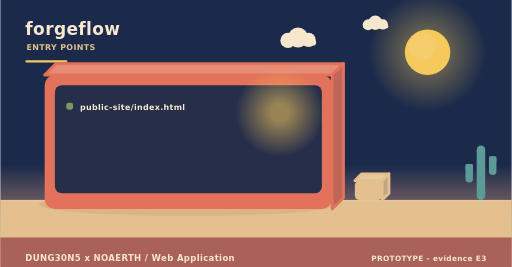
t = 0.00 s
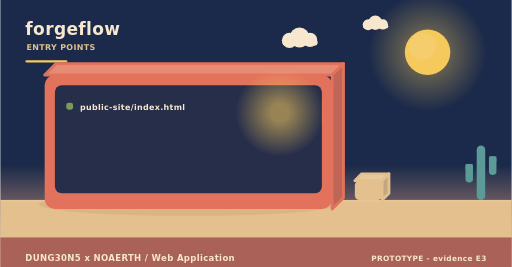
t = 2.00 s
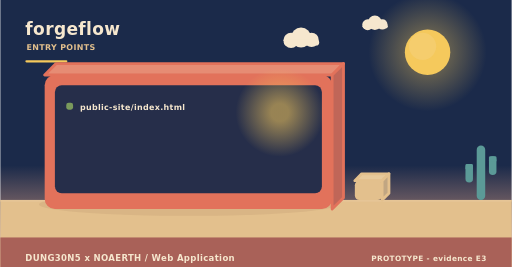
t = 4.00 s
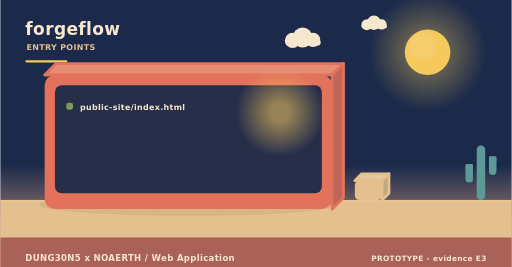
t = 6.00 s
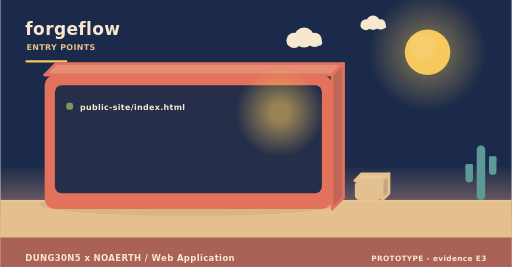
t = 8.00 s
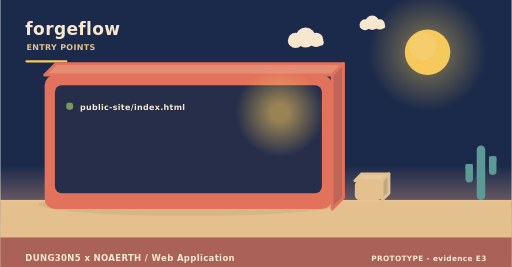
t = 10.00 s

The animated SVG that drew these frames (rendered in a browser with its animation timeline set to each time). Animation: 3 SMIL elements (animateTransform=3); frames cover the first 10.00 s, repeats indefinitely.

<svg xmlns="http://www.w3.org/2000/svg" width="900" height="470" viewBox="0 0 900 470" role="img" aria-label="forgeflow - how it is operated"><linearGradient id="skyt" x1="0" y1="0" x2="0" y2="1"><stop offset="0" stop-color="#1b2a4a"/><stop offset="0.62" stop-color="#1b2a4a"/><stop offset="1" stop-color="#f3ad8a"/></linearGradient><rect width="900" height="470" fill="url(#skyt)"/><radialGradient id="sunt"><stop offset="0.35" stop-color="#f5c95c" stop-opacity="0.34"/><stop offset="1" stop-color="#f5c95c" stop-opacity="0"/></radialGradient><circle cx="752" cy="92" r="104" fill="url(#sunt)"/><circle cx="752" cy="92" r="40" fill="#f5c95c"/><circle cx="743.2" cy="81.6" r="24" fill="#f5d27e" opacity="0.5"/><g><circle cx="524" cy="66" r="17.64" fill="#f6e7ce"/><circle cx="506.36" cy="71.04" r="13.44" fill="#f6e7ce"/><circle cx="542.48" cy="70.2" r="12.6" fill="#f6e7ce"/><rect x="493.76" y="69.36" width="62.16" height="10.92" rx="5.46" fill="#f6e7ce"/><animateTransform attributeName="transform" type="translate" values="0 0;24 0;0 0" dur="36s" begin="0s" repeatCount="indefinite"/></g><g><circle cx="660" cy="40" r="12.6" fill="#f6e7ce"/><circle cx="647.4" cy="43.6" r="9.6" fill="#f6e7ce"/><circle cx="673.2" cy="43" r="9" fill="#f6e7ce"/><rect x="638.4" y="42.4" width="44.4" height="7.8" rx="3.9" fill="#f6e7ce"/><animateTransform attributeName="transform" type="translate" values="0 0;-18 0;0 0" dur="46s" begin="3s" repeatCount="indefinite"/></g><rect x="0" y="352" width="900" height="118" fill="#e3c08d"/><rect x="0" y="352" width="900" height="3" fill="#e6c596"/><text x="44" y="62" font-family="Verdana,DejaVu Sans,sans-serif" font-size="30" font-weight="700" letter-spacing="0.6" fill="#f6e7ce" text-anchor="start">forgeflow</text><text x="46" y="88" font-family="Verdana,DejaVu Sans,sans-serif" font-size="14" font-weight="700" letter-spacing="0.6" fill="#e3c08d" text-anchor="start">ENTRY POINTS</text><rect x="44" y="106" width="74" height="4" rx="2" fill="#f5c95c"/><ellipse cx="331" cy="360" rx="263.2" ry="20" fill="rgba(138,90,68,0.11)"/><path d="M78,132 L584,132 L604,112 L98,112 Z" fill="#e68c74" stroke="#e2725b" stroke-width="5" stroke-linejoin="round"/><path d="M584,132 L604,112 L604,348 L584,368 Z" fill="#c06658" stroke="#e2725b" stroke-width="5" stroke-linejoin="round"/><rect x="78" y="132" width="506" height="236" rx="18" fill="#e2725b"/><rect x="96" y="150" width="470" height="190" rx="12" fill="#1b2a4a" opacity="0.94"/><radialGradient id="lamp32792"><stop offset="0.2" stop-color="#f5c95c" stop-opacity="0.55"/><stop offset="1" stop-color="#f5c95c" stop-opacity="0"/></radialGradient><circle cx="492" cy="198" r="78" fill="url(#lamp32792)"/><rect x="116" y="181" width="12" height="12" rx="4" fill="#7a9a5c"/><g><text x="140" y="194" font-family="Verdana,DejaVu Sans,sans-serif" font-size="14" font-weight="700" letter-spacing="0.6" fill="#f6e7ce" text-anchor="start">public-site/index.html</text><animateTransform attributeName="transform" type="translate" values="0 10;0 0" dur="0.7s" begin="0.4s" fill="freeze"/></g><path d="M624,318 L672,318 L684,306 L636,306 Z" fill="#e7c99b" stroke="#e3c08d" stroke-width="5" stroke-linejoin="round"/><path d="M672,318 L684,306 L684,340 L672,352 Z" fill="#c1a682" stroke="#e3c08d" stroke-width="5" stroke-linejoin="round"/><rect x="624" y="318" width="48" height="34" rx="8" fill="#e3c08d"/><rect x="838.52" y="256" width="14.96" height="96" rx="7.48" fill="#5b9a97"/><rect x="818.72" y="288.64" width="13.2" height="32.64" rx="6.6" fill="#5b9a97"/><rect x="818.72" y="288.64" width="13.2" height="9.6" rx="2.2" fill="#5b9a97"/><rect x="860.08" y="275.2" width="13.2" height="32.64" rx="6.6" fill="#5b9a97"/><rect x="860.08" y="275.2" width="13.2" height="9.6" rx="2.2" fill="#5b9a97"/><rect x="0" y="418" width="900" height="52" rx="0" fill="#a65c56" opacity="0.94"/><text x="44" y="460" font-family="Verdana,DejaVu Sans,sans-serif" font-size="15" font-weight="700" letter-spacing="0.6" fill="#f6e7ce" text-anchor="start">DUNG30N5 x NOAERTH  /  Web Application</text><text x="856" y="460" font-family="Verdana,DejaVu Sans,sans-serif" font-size="13" font-weight="700" letter-spacing="0.6" fill="#f6e7ce" text-anchor="end">PROTOTYPE  -  evidence E3</text></svg>
